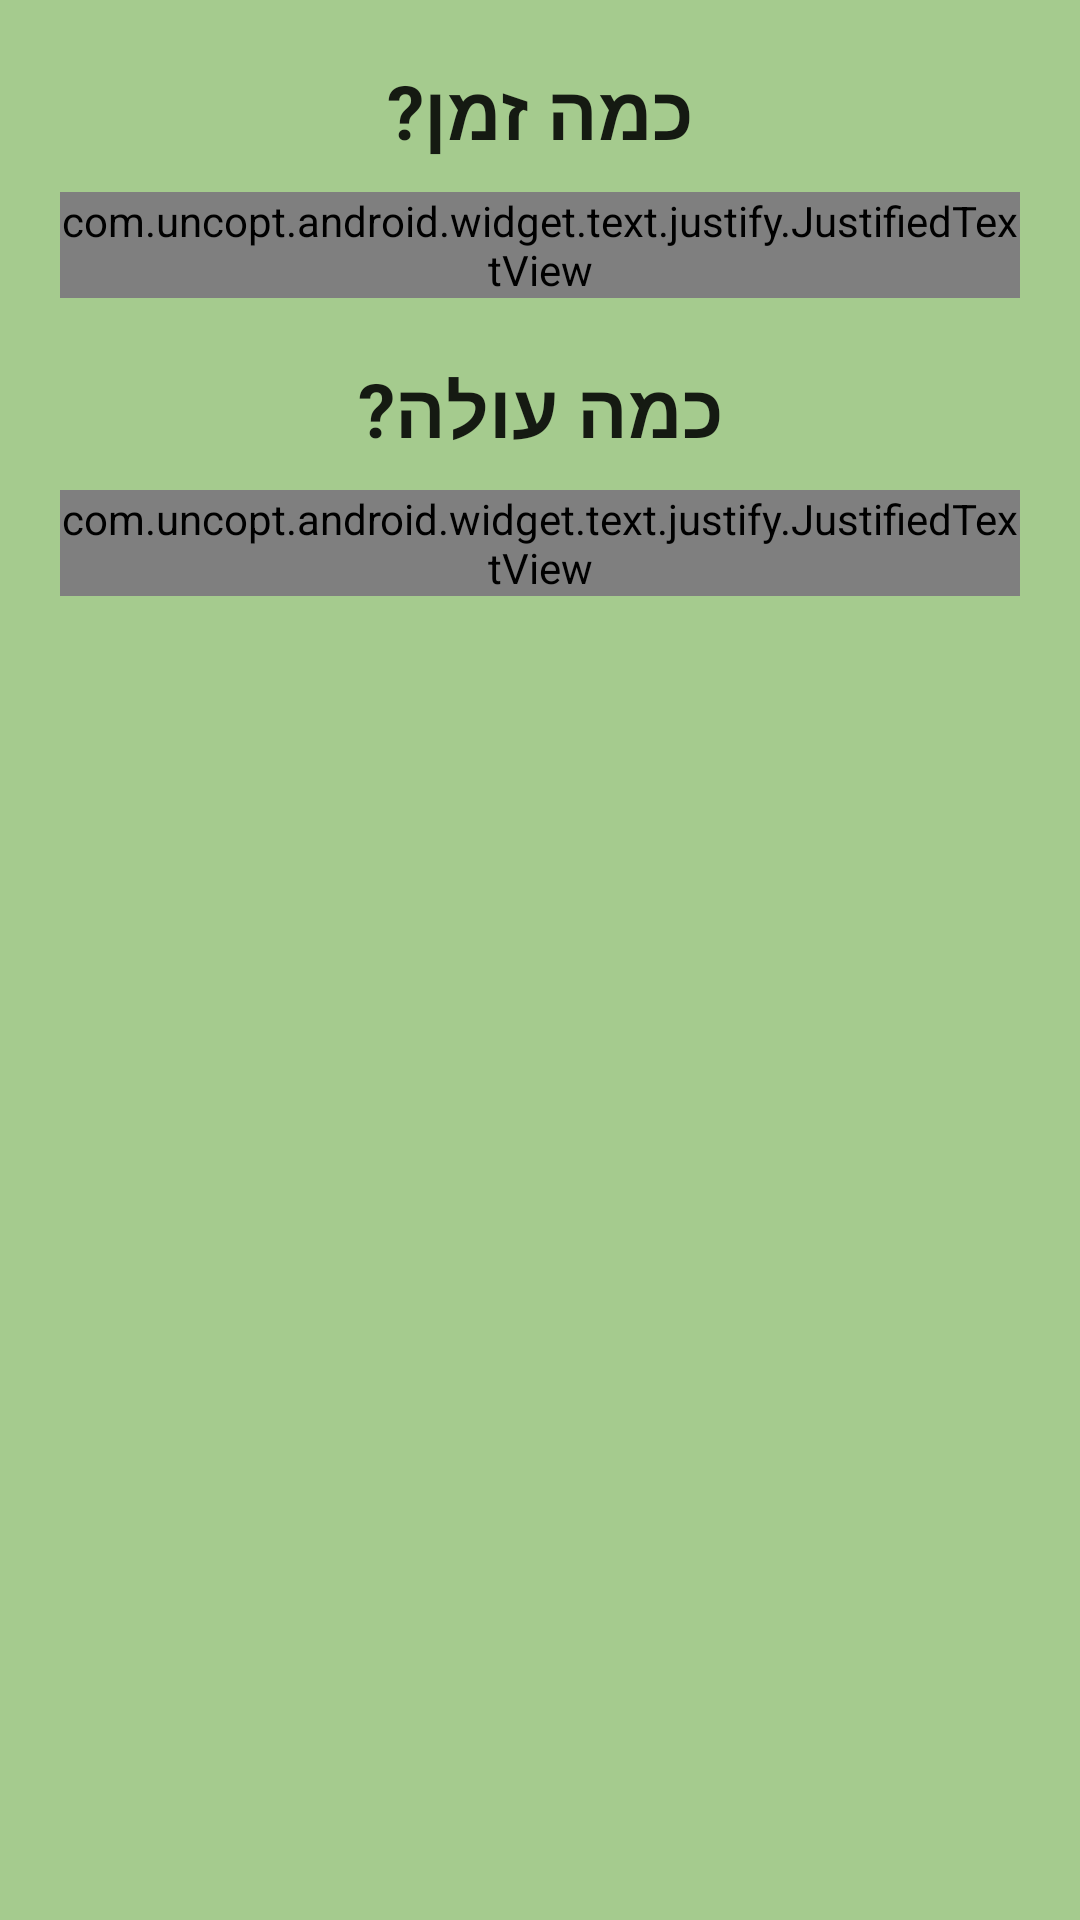

Layout XML and referenced resources for this Android screen:
<!-- AndroidManifest.xml: application theme AppTheme -->
<!-- res/layout/fragment_more_info_6.xml -->
<RelativeLayout xmlns:android="http://schemas.android.com/apk/res/android"
    xmlns:tools="http://schemas.android.com/tools"
    android:layout_width="match_parent"
    android:layout_height="match_parent"
    tools:context=".moreInfo6Fragment"
    android:background="@color/greenPrimary">

    <ScrollView
        android:layout_width="wrap_content"
        android:layout_height="wrap_content">

        <LinearLayout
            android:orientation="vertical"
            android:layout_width="match_parent"
            android:layout_height="match_parent">

            <TextView
                android:layout_width="match_parent"
                android:layout_height="wrap_content"
                android:textAppearance="?android:attr/textAppearanceLarge"
                android:text="כמה זמן?"
                android:id="@+id/textView13"
                android:layout_gravity="center_horizontal"
                android:textStyle="bold"
                android:layout_marginTop="20dp"
                android:textSize="25dp"
                android:layout_marginBottom="10dp"
                android:textAlignment="center"
                android:layout_marginLeft="20dp"
                android:layout_marginRight="20dp" />

            <com.uncopt.android.widget.text.justify.JustifiedTextView
                android:layout_width="wrap_content"
                android:layout_height="wrap_content"
                android:textAppearance="?android:attr/textAppearanceMedium"
                android:text="זמן ההמתנה לדיון לאחר הגשת התביעה, משתנה ותלוי בלוחות הזמנים של בתי המשפט ולוקח בממוצע כחצי שנה. \n מקרים רבים מסתיימים בפשרה לפני הדיון. בתקופת ההמתנה לדיון אנו נעקוב אחר תביעתך ונעדכן אותך בכל התפתחות."
                android:id="@+id/textView15"
                android:layout_gravity="center_horizontal"
                android:textSize="16dp"
                android:layout_marginLeft="20dp"
                android:layout_marginRight="20dp" />

            <TextView
                android:layout_width="match_parent"
                android:layout_height="wrap_content"
                android:textAppearance="?android:attr/textAppearanceLarge"
                android:text="כמה עולה?"
                android:id="@+id/textView18"
                android:layout_gravity="center_horizontal"
                android:textStyle="bold"
                android:layout_marginTop="20dp"
                android:textSize="25dp"
                android:layout_marginBottom="10dp"
                android:textAlignment="center"
                android:layout_marginLeft="20dp"
                android:layout_marginRight="20dp" />

            <com.uncopt.android.widget.text.justify.JustifiedTextView
                android:layout_width="wrap_content"
                android:layout_height="wrap_content"
                android:textAppearance="?android:attr/textAppearanceMedium"
                android:text="SpamOff גובה דמי טיפול רק במקרה של זכייה.\n לא זכית - לא שילמת! \n דמי הטיפול הם בגובה של 20% + מע&quot;מ מסכום הפיצוי או מינימום של 100 ש&quot;ח (הגבוה מביניהם). \n בית המשפט לתביעות קטנות גובה אגרה של 50 ש&quot;ח או 1% מסכום התביעה עבור הגשת התביעה. \n אגרת בית המשפט משולמת ע''י SpamOff ותוחזר לה מיד לאחר הגשת התביעה. דמי הטיפול ישולמו לאחר קבלת פסק הדין בבית המשפט או חתימת הסכם הפשרה."
                android:id="@+id/textView19"
                android:layout_gravity="center_horizontal"
                android:textSize="16dp"
                android:layout_marginLeft="20dp"
                android:layout_marginRight="20dp"
                android:textDirection="rtl" />
        </LinearLayout>
    </ScrollView>
</RelativeLayout>
<!-- resources referenced by this layout -->
<resources>
  <color name="greenPrimary">#a5cb8e</color>
  <style name="AppTheme" parent="Theme.AppCompat.Light.DarkActionBar">
          
          <item name="colorPrimary">@color/colorPrimary</item>
          <item name="colorPrimaryDark">@color/colorPrimaryDark</item>
          <item name="colorAccent">@color/colorAccent</item>
      </style>
  <color name="colorPrimary">#29343d</color>
  <color name="colorPrimaryDark">#1c242a</color>
  <color name="colorAccent">#FF4081</color>
</resources>
